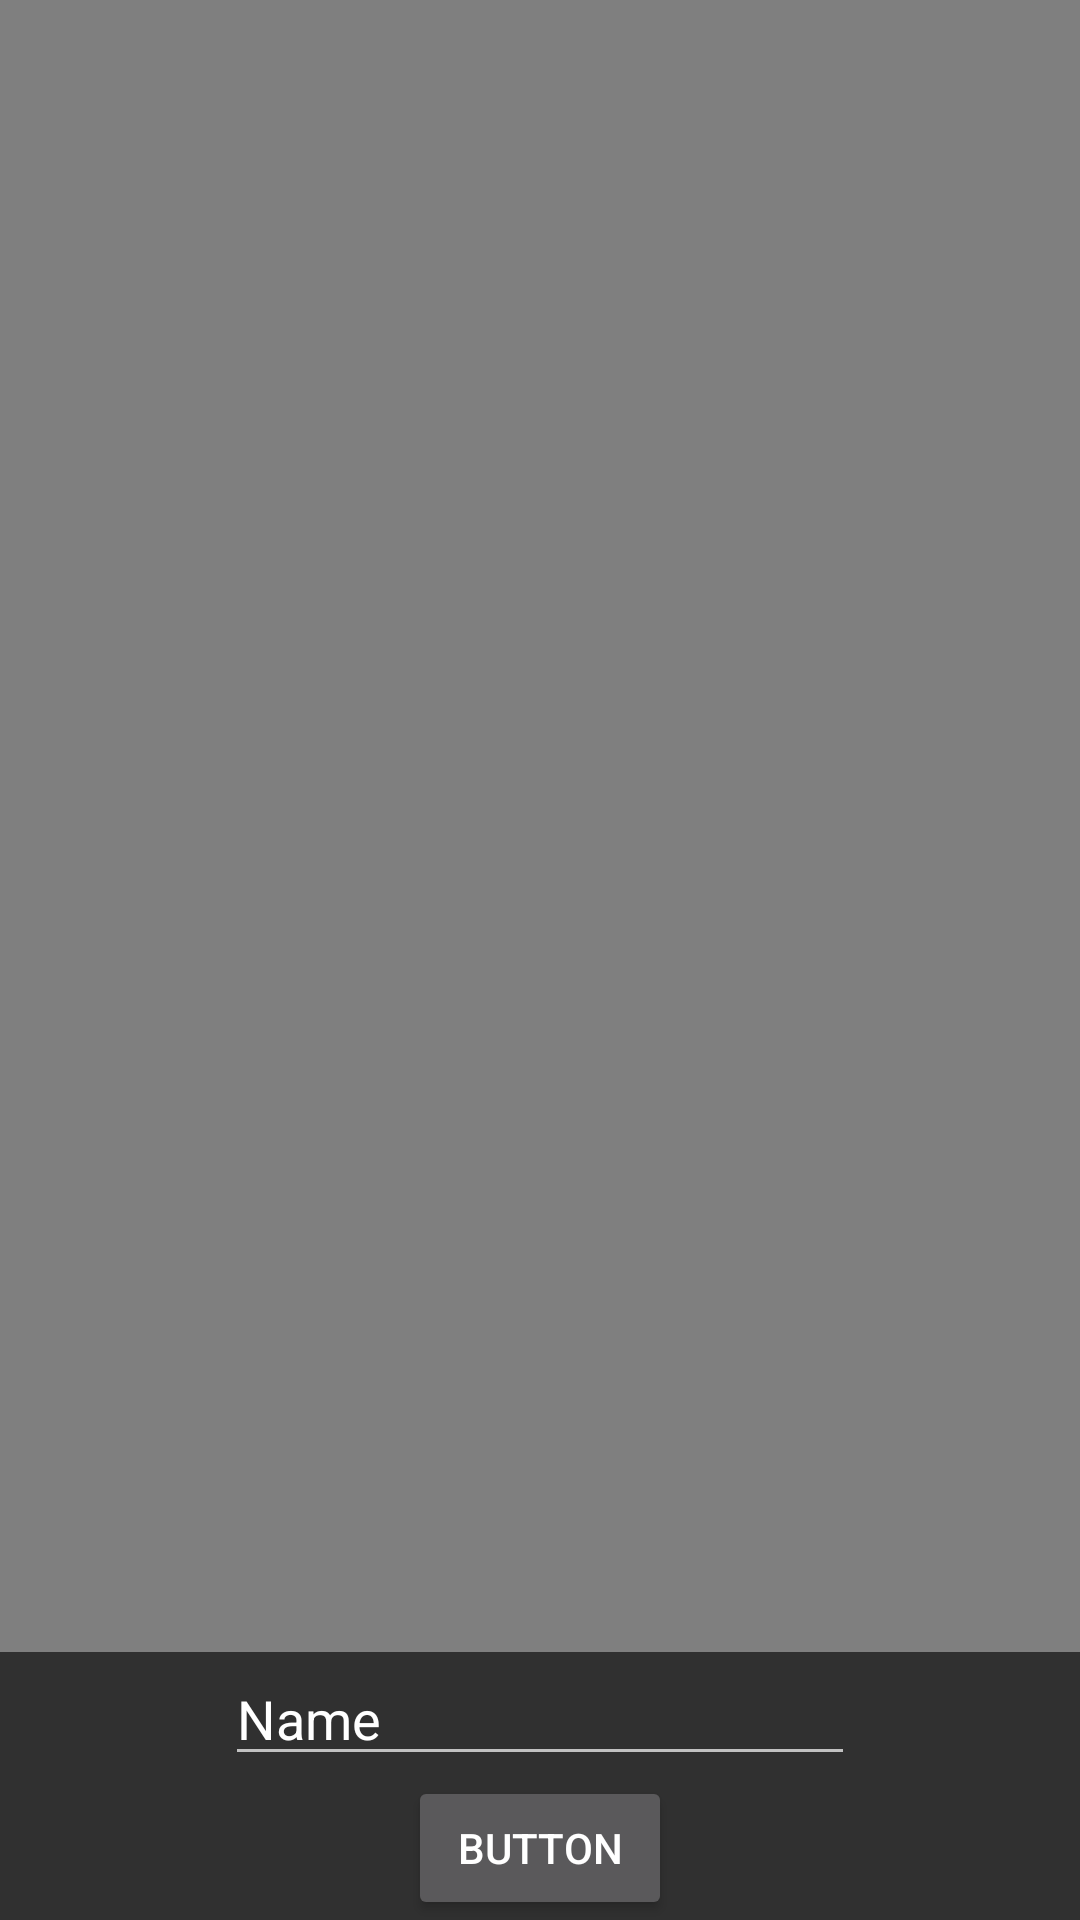

Produce the Android XML layout that renders to this screen, including the resource entries it uses.
<!-- AndroidManifest.xml: application theme Theme.AppCompat.NoActionBar -->
<!-- res/layout/activity_main2.xml -->
<?xml version="1.0" encoding="utf-8"?>
<androidx.constraintlayout.widget.ConstraintLayout xmlns:android="http://schemas.android.com/apk/res/android"
    xmlns:app="http://schemas.android.com/apk/res-auto"
    xmlns:tools="http://schemas.android.com/tools"
    android:layout_width="match_parent"
    android:layout_height="match_parent"
    tools:context=".MainActivity2">

    <VideoView
        android:id="@+id/videoView"
        android:layout_width="0dp"
        android:layout_height="0dp"
        android:scaleType="centerCrop"
        app:layout_constraintBottom_toTopOf="@+id/location"
        app:layout_constraintEnd_toEndOf="parent"
        app:layout_constraintStart_toStartOf="parent"
        app:layout_constraintTop_toTopOf="parent" />

    <Button
        android:id="@+id/button4"
        android:layout_width="wrap_content"
        android:layout_height="wrap_content"
        android:text="Button"
        android:onClick="getvideo"
        app:layout_constraintBottom_toBottomOf="parent"
        app:layout_constraintEnd_toEndOf="parent"
        app:layout_constraintStart_toStartOf="parent" />

    <EditText
        android:id="@+id/location"
        android:layout_width="wrap_content"
        android:layout_height="wrap_content"
        android:ems="10"
        android:inputType="textPersonName"
        android:text="Name"
        app:layout_constraintBottom_toTopOf="@+id/button4"
        app:layout_constraintEnd_toEndOf="parent"
        app:layout_constraintStart_toStartOf="parent" />
</androidx.constraintlayout.widget.ConstraintLayout>
<!-- resources referenced by this layout -->
<resources>

</resources>
